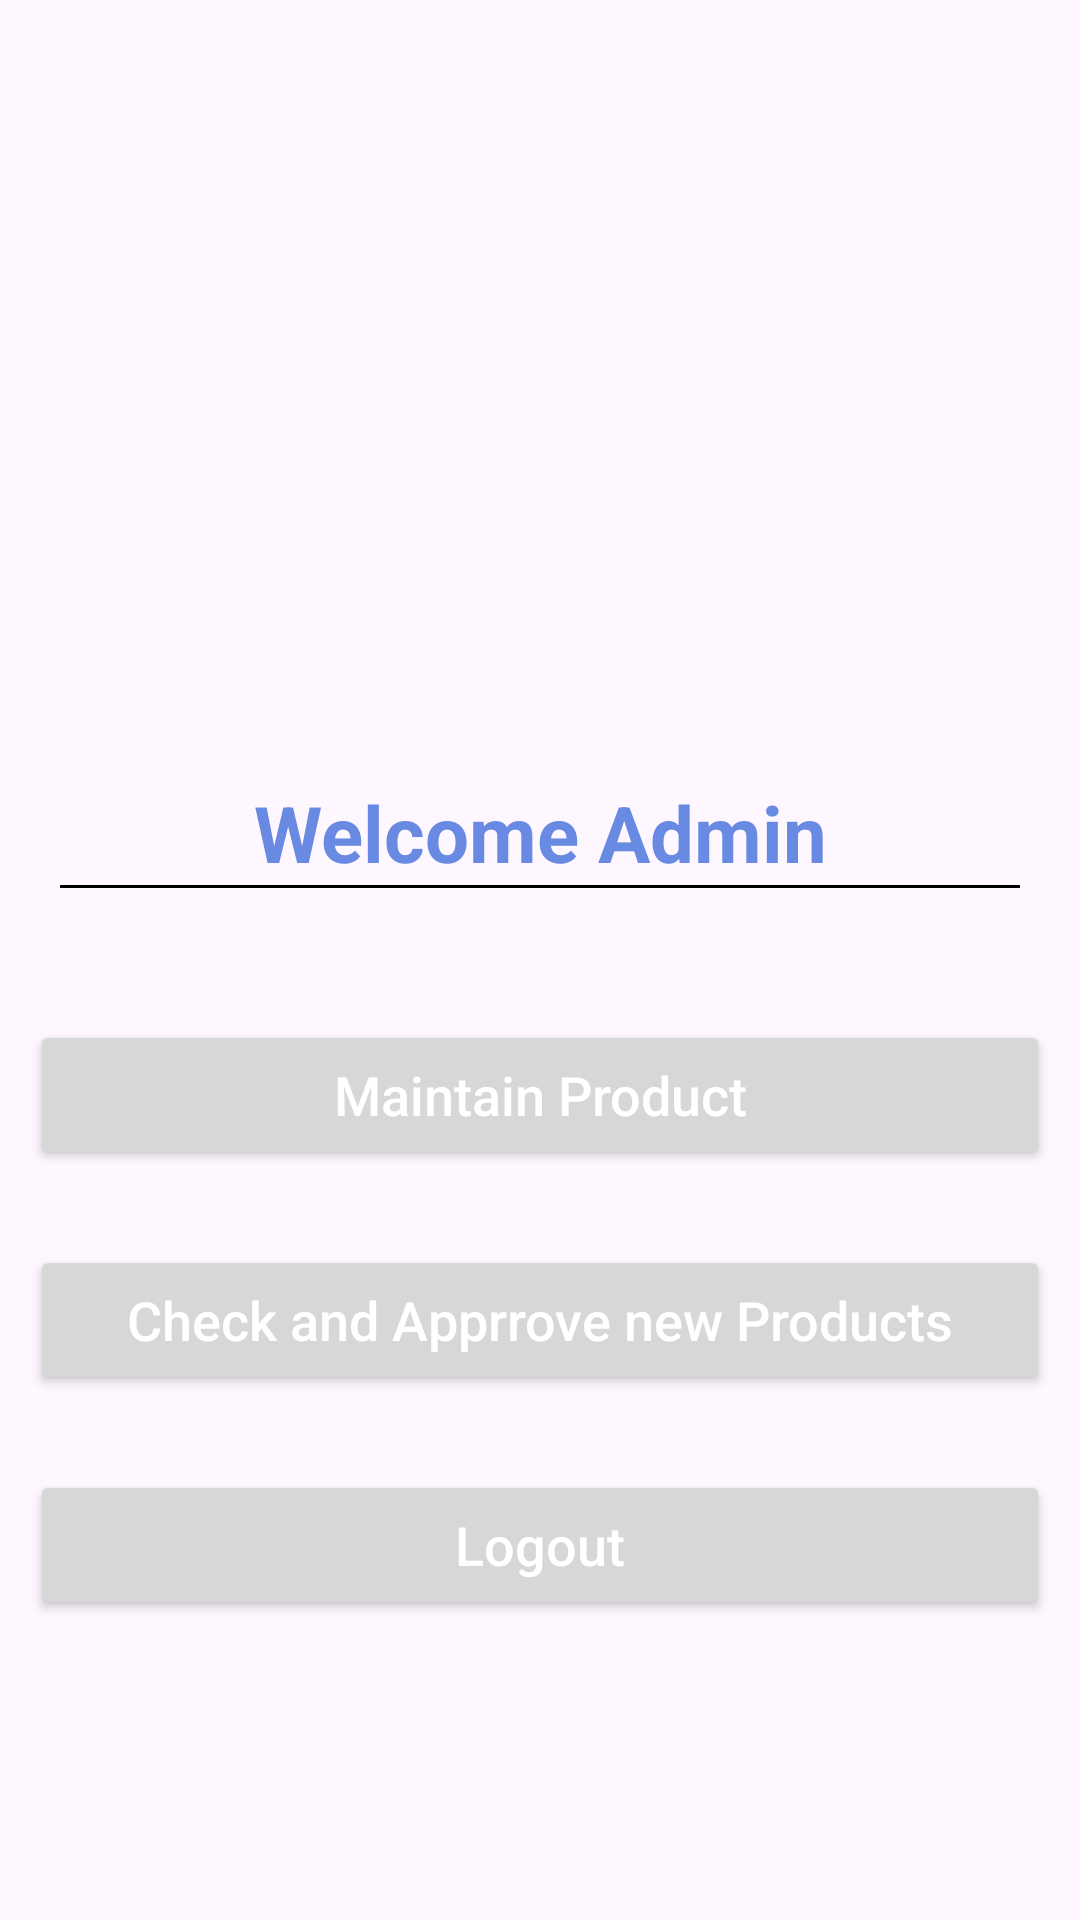

This screen was rendered from an Android layout file. Write that file and the resources it references.
<!-- AndroidManifest.xml: application theme Theme.JBMART -->
<!-- res/layout/activity_admin_home.xml -->
<?xml version="1.0" encoding="utf-8"?>
<RelativeLayout xmlns:android="http://schemas.android.com/apk/res/android"
    xmlns:app="http://schemas.android.com/apk/res-auto"
    xmlns:tools="http://schemas.android.com/tools"
    android:layout_width="match_parent"
    android:layout_height="match_parent"
    tools:context=".Admin.AdminHomeActivity">

    <ImageView
        android:id="@+id/imageView_admin_home"
        android:layout_width="match_parent"
        android:layout_height="250dp"
        android:scaleType="centerCrop"
        app:layout_constraintEnd_toEndOf="parent"
        app:layout_constraintHorizontal_bias="0.0"
        app:layout_constraintStart_toStartOf="parent"
        app:layout_constraintTop_toTopOf="parent"
        android:src="@drawable/admin_backk"/>

    <Button
        android:id="@+id/admin_check_approve_products"
        style="bold"
        android:layout_width="match_parent"
        android:layout_height="50dp"
        android:layout_below="@+id/admin_maintainProduct"
        android:layout_centerHorizontal="true"
        android:layout_marginLeft="10dp"
        android:layout_marginTop="25dp"
        android:layout_marginRight="10dp"
        android:text="@string/check_and_apprrove_new_products"
        android:textAllCaps="false"
        android:textColor="@android:color/white"
        android:textSize="18sp" />

    <Button
        android:id="@+id/admin_logout"
        android:layout_width="match_parent"
        android:layout_height="50dp"
        android:layout_below="@+id/admin_check_approve_products"
        android:layout_centerHorizontal="true"
        android:layout_marginLeft="10dp"
        android:layout_marginTop="25dp"
        android:layout_marginRight="10dp"
        android:text="Logout"
        android:textAllCaps="false"
        android:textColor="@android:color/white"
        android:textSize="18sp" />

    <TextView
        android:id="@+id/welcome_text_admin_home"
        android:layout_width="match_parent"
        android:layout_height="wrap_content"
        android:layout_centerHorizontal="true"
        android:layout_marginTop="10dp"
        android:text="@string/welcome_admin"
        android:textAlignment="center"
        android:textColor="@color/colorPrimaryDark"
        android:layout_below="@+id/imageView_admin_home"
        android:textSize="26sp"
        android:textStyle="bold" />

    <TextView
        android:id="@+id/line1_admin_home"
        style="?android:attr/listSeparatorTextViewStyle"
        android:paddingTop="5dip"
        android:gravity="center_horizontal"
        android:layout_below="@+id/welcome_text_admin_home"
        android:layout_width="match_parent"
        android:layout_marginLeft="20dp"
        android:layout_marginRight="20dp"
        android:layout_height="1dp"
        android:background="#000" />

    <Button
        android:id="@+id/admin_maintainProduct"
        style="bold"
        android:textAllCaps="false"
        android:layout_width="match_parent"
        android:layout_height="50dp"
        android:layout_below="@+id/welcome_text_admin_home"
        android:layout_centerHorizontal="true"
        android:layout_marginLeft="10dp"
        android:layout_marginTop="45dp"
        android:layout_marginRight="10dp"
        android:accessibilityLiveRegion="@android:integer/config_longAnimTime"
        android:text="@string/maintain_product"
        android:textColor="@android:color/white"
        android:textSize="18sp" />

</RelativeLayout>
<!-- resources referenced by this layout -->
<resources>
  <color name="colorPrimaryDark">#688ae2</color>
  <string name="check_and_apprrove_new_products">Check and Apprrove new Products</string>
  <string name="maintain_product">Maintain Product</string>
  <string name="welcome_admin">Welcome Admin</string>
  <style name="Theme.JBMART" parent="Base.Theme.JBMART" />
  <style name="Base.Theme.JBMART" parent="Theme.Material3.DayNight.NoActionBar">
          
          
  
          <item name="colorPrimary">@color/lavender</item>
  
          <item name="colorPrimaryVariant">@color/lavender</item>
  
          <item name="colorOnPrimary">@color/white</item>
          
          <item name="colorSecondary">@color/teal_200</item>
  
          <item name="colorSecondaryVariant">@color/teal_700</item>
  
  
          <item name="colorOnSecondary">@color/black</item>
  
          
  
      </style>
  <color name="lavender">#8692f7</color>
  <color name="white">#FFFFFFFF</color>
  <color name="teal_200">#FF83DAC5</color>
  <color name="teal_700">#FF818786</color>
  <color name="black">#FF000000</color>
</resources>
